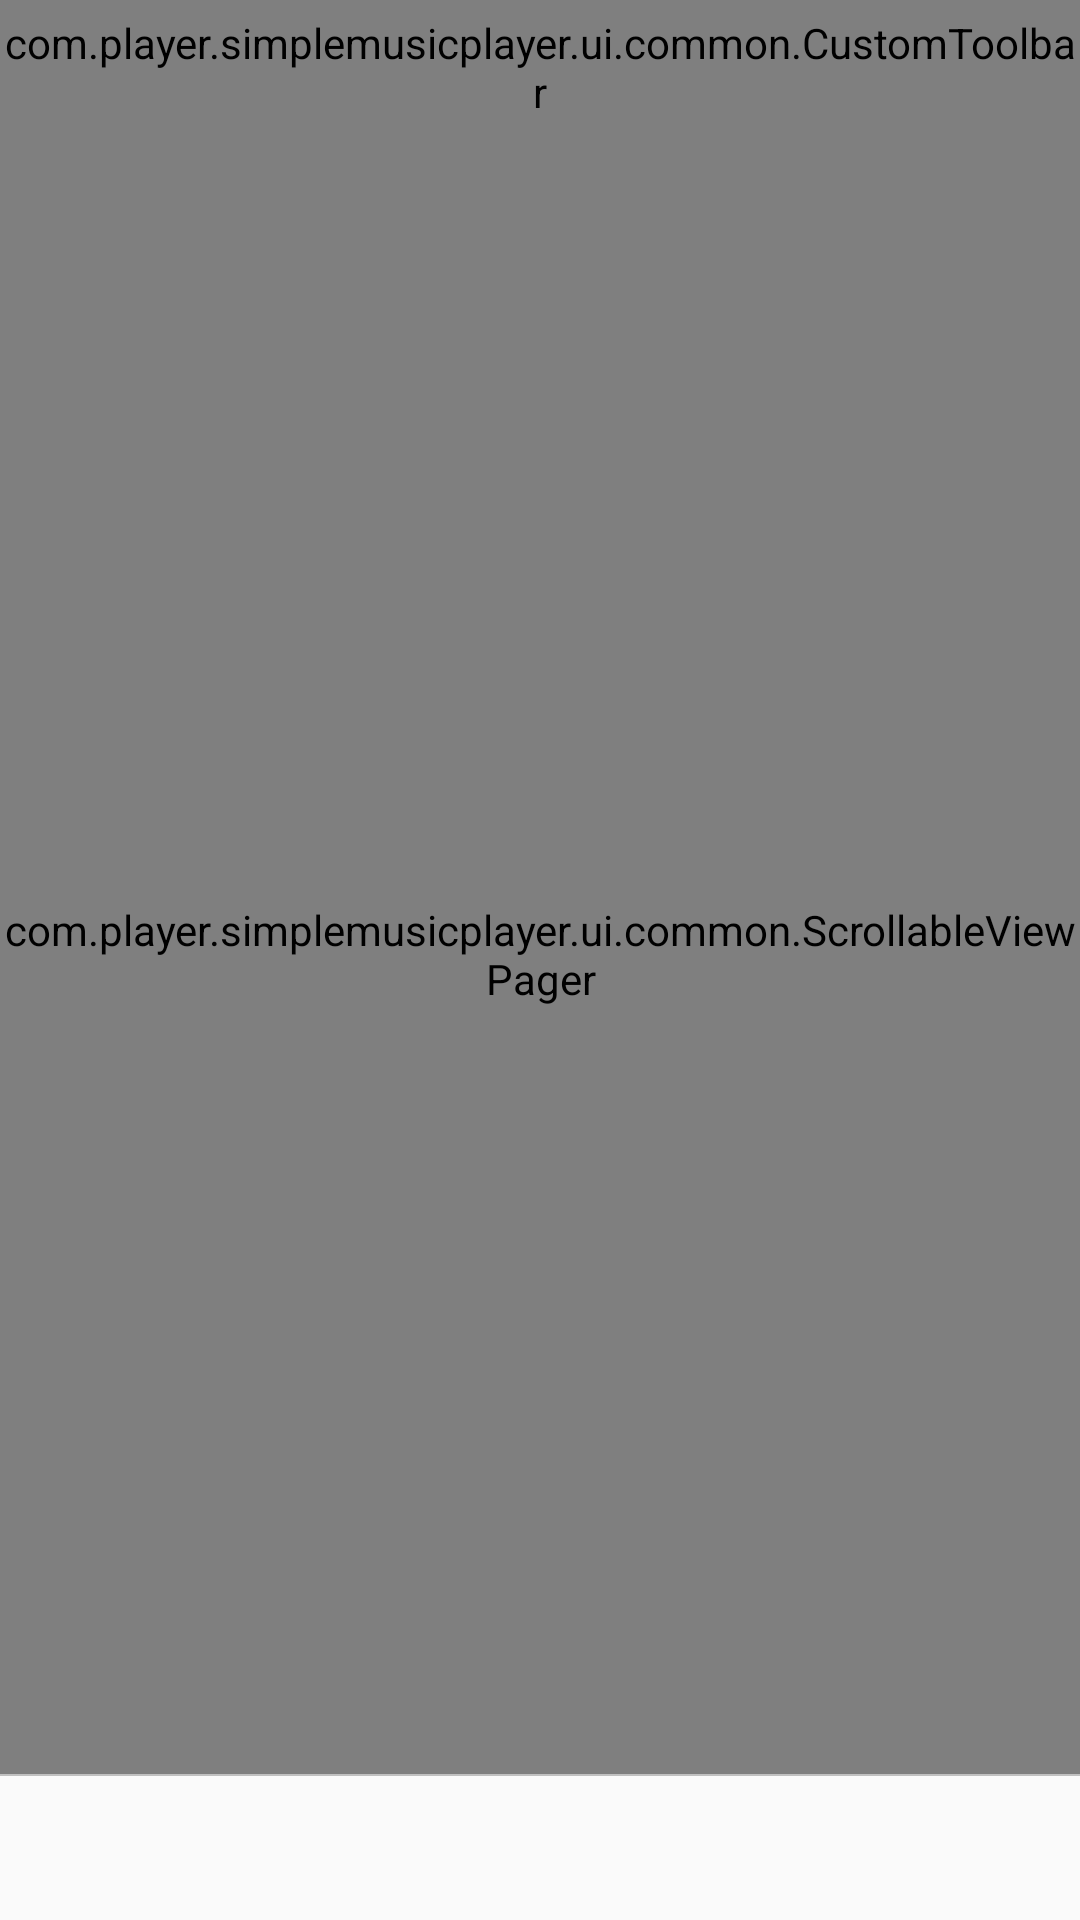

Android layout source for this screen:
<!-- AndroidManifest.xml: application theme AppTheme -->
<!-- res/layout/activity_main.xml -->
<?xml version="1.0" encoding="utf-8"?>
<RelativeLayout xmlns:android="http://schemas.android.com/apk/res/android"
    xmlns:tools="http://schemas.android.com/tools"
    android:layout_width="match_parent"
    android:layout_height="match_parent"
    xmlns:app="http://schemas.android.com/apk/res-auto"
    android:orientation="vertical"
    tools:context=".ui.main.MainActivity">
    
    <com.player.simplemusicplayer.ui.common.CustomToolbar
        android:id="@+id/main_toolbar"
        android:layout_width="match_parent"
        android:layout_height="@dimen/toolbar_height"
        android:minHeight="@dimen/toolbar_height"
        app:titleTextAppearance="@style/toolbar"
        app:maxButtonHeight="17dp"
        android:background="@color/toolbar_background_color">
    </com.player.simplemusicplayer.ui.common.CustomToolbar>


    <com.player.simplemusicplayer.ui.common.ScrollableViewPager
        android:id="@+id/main_viewpager"
        android:layout_below="@id/main_toolbar"
        android:layout_above="@+id/item_view"
        android:layout_width="match_parent"
        android:layout_height="match_parent">

    </com.player.simplemusicplayer.ui.common.ScrollableViewPager>

    <ImageView
        android:id="@+id/item_view"
        android:layout_width="match_parent"
        android:layout_above="@+id/main_tabbar"
        android:layout_height="0.5dp"
        android:background="@color/tab_line"/>

    <android.support.design.widget.TabLayout
        android:id="@+id/main_tabbar"
        android:layout_alignParentBottom="true"
        android:layout_width="match_parent"
        android:layout_height="wrap_content"
        app:tabGravity="fill"
        app:tabBackground="@null"
        app:tabRippleColor="@null"
        app:tabSelectedTextColor="@color/tab_selected_color"
        app:tabTextColor="@color/tab_text"
        app:tabIndicatorHeight="0dp"/>


</RelativeLayout>
<!-- resources referenced by this layout -->
<resources>
  <color name="tab_line">#c0c0c0</color>
  <color name="tab_selected_color">#d4237a</color>
  <color name="tab_text">#707070</color>
  <color name="toolbar_background_color">#e0d4237a</color>
  <dimen name="toolbar_height">45dp</dimen>
  <style name="toolbar" parent="TextAppearance.Widget.AppCompat.Toolbar.Title">
          <item name="android:textColor">@android:color/white</item>
          <item name="android:textSize">18sp</item>
      </style>
  <style name="AppTheme" parent="Theme.AppCompat.Light.DarkActionBar">
          
          <item name="colorPrimary">@color/colorPrimary</item>
          <item name="colorPrimaryDark">@color/colorPrimaryDark</item>
          <item name="colorAccent">@color/colorAccent</item>
      </style>
  <color name="colorPrimary">#008577</color>
  <color name="colorPrimaryDark">#00574B</color>
  <color name="colorAccent">#D81B60</color>
</resources>
